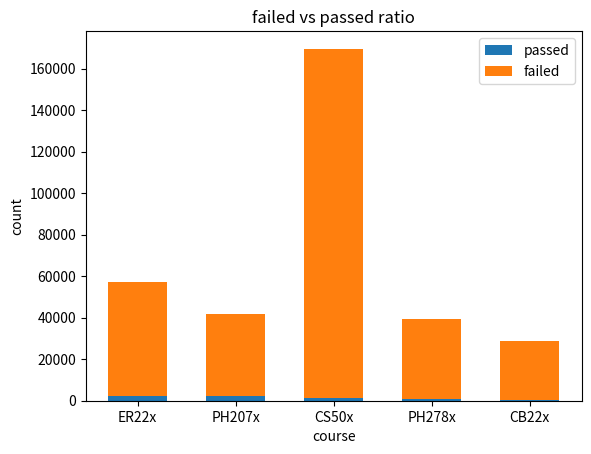

Here is the Python script that generated this plot:
import pandas as pd
import matplotlib.pyplot as plt

course=['ER22x','PH207x','CS50x','PH278x','CB22x']
passed=[2466,2362,1287,697,373]
failed=[54940,39230,168334,38905,28630]
plt.bar(course,passed,.6,label="passed")
plt.bar(course,failed,.6,bottom=passed,label="failed")
plt.xlabel('course')
plt.ylabel('count')
plt.title("failed vs passed ratio")
plt.legend()
plt.show()
